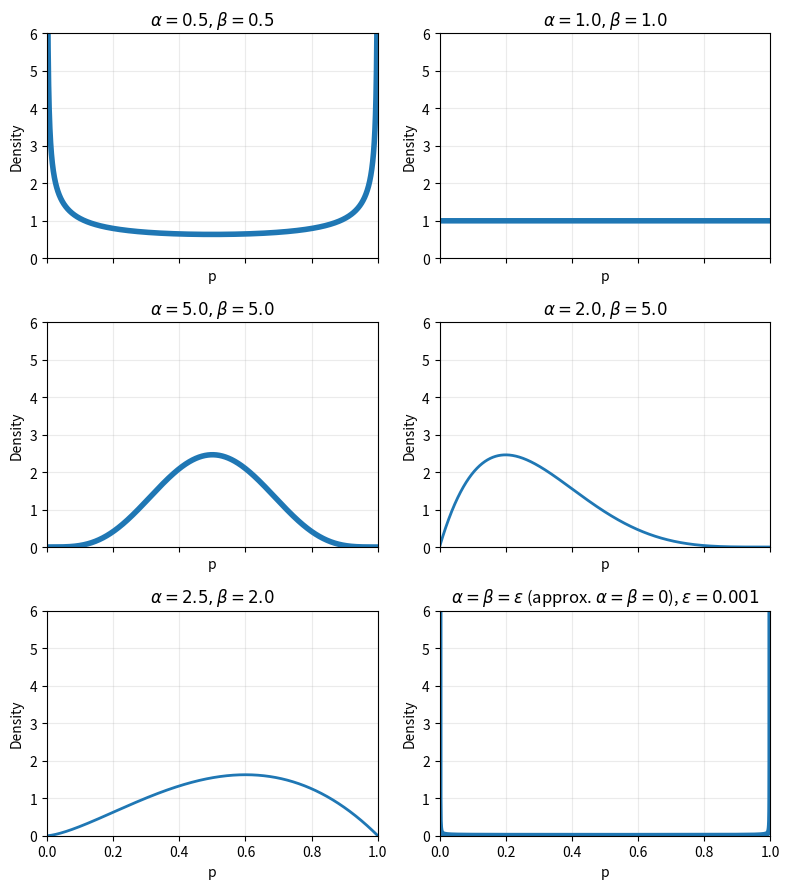
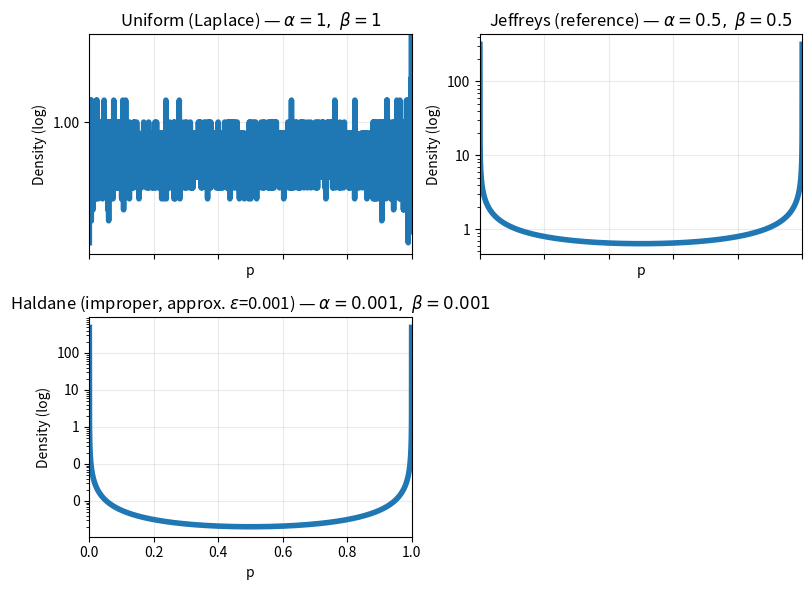

Write the Python code that produced these figures, in order.
import numpy as np
import matplotlib.pyplot as plt
from pathlib import Path
from scipy.stats import beta as beta_dist
from matplotlib.ticker import ScalarFormatter


def plot_beta_priors_grid(outpath: Path, eps: float = 1e-3):
    """
    Original grid of Beta priors (same spirit as your initial script).
    """
    pairs = [
        (0.5, 0.5),
        (1.0, 1.0),
        (5.0, 5.0),
        (2.0, 5.0),
        (2.5, 2.0),
        (eps, eps),  # approx Beta(0,0)
    ]

    p = np.linspace(1e-6, 1 - 1e-6, 4000)

    fig, axes = plt.subplots(3, 2, figsize=(8, 9), sharex=True)
    axes = axes.ravel()

    for ax, (a, b) in zip(axes, pairs):
        y = beta_dist.pdf(p, a, b)
        linewidth = 4 if np.isclose(a, b) else 2
        ax.plot(p, y, linewidth=linewidth)

        if a == eps and b == eps:
            ax.set_title(rf"$\alpha=\beta=\varepsilon$ (approx. $\alpha=\beta=0$), $\varepsilon={eps}$")
        else:
            ax.set_title(rf"$\alpha={a},\beta={b}$")

        ax.set_xlim(0, 1)
        ax.set_ylim(0, 6)  # keep your original choice
        ax.grid(True, alpha=0.25)
        ax.set_xlabel("p")
        ax.set_ylabel("Density")

    fig.tight_layout()
    outpath.parent.mkdir(parents=True, exist_ok=True)
    fig.savefig(outpath, dpi=300, bbox_inches="tight")
    plt.close(fig)


def plot_noninformative_beta_priors_grid(outpath: Path, eps: float = 1e-3):
    """
    Grid plot (one panel per prior) for classic "non-informative/objective" Beta priors:
    - Uniform (Laplace): Beta(1,1)
    - Jeffreys: Beta(1/2, 1/2)
    - Haldane (improper): Beta(0,0) approximated by Beta(eps, eps)

    Uses log y-scale to make boundary behavior visible and readable.
    """
    priors = [
        ("Uniform (Laplace)", 1.0, 1.0),
        ("Jeffreys (reference)", 0.5, 0.5),
        (rf"Haldane (improper, approx. $\varepsilon$={eps:g})", eps, eps),
    ]

    p = np.linspace(1e-6, 1 - 1e-6, 4000)

    # 3 priors -> 2x2 grid (one empty panel)
    fig, axes = plt.subplots(2, 2, figsize=(8, 6), sharex=True)
    axes = axes.ravel()

    for ax, (name, a, b) in zip(axes, priors):
        y = beta_dist.pdf(p, a, b)
        y = np.maximum(y, 1e-300)  # safety for log scale
        linewidth = 4 if np.isclose(a, b) else 2

        ax.semilogy(p, y, linewidth=linewidth)
        ax.set_title(rf"{name} — $\alpha={a:g},\ \beta={b:g}$")

        ax.set_xlim(0, 1)
        ax.grid(True, alpha=0.25)
        ax.set_xlabel("p")
        ax.set_ylabel("Density (log)")

        # Disable weird scientific offset text on y-axis
        ax.yaxis.set_major_formatter(ScalarFormatter(useOffset=False))
        ax.ticklabel_format(axis="y", style="plain", useOffset=False)

    # Hide unused axis (4th panel)
    for ax in axes[len(priors):]:
        ax.axis("off")

    fig.tight_layout()
    outpath.parent.mkdir(parents=True, exist_ok=True)
    fig.savefig(outpath, dpi=300, bbox_inches="tight")
    plt.close(fig)


if __name__ == "__main__":
    eps = 1e-3

    out_grid = Path("plot_paper/reports/figures/beta_priors_grid.png")
    plot_beta_priors_grid(outpath=out_grid, eps=eps)
    print(f"Saved: {out_grid}")

    out_noninf = Path("plot_paper/reports/figures/beta_priors_noninformative_grid.png")
    plot_noninformative_beta_priors_grid(outpath=out_noninf, eps=eps)
    print(f"Saved: {out_noninf}")
